Labelled photos from "dataset", an image-classification folder in Xinyu-Zhang/499_Project. The possible labels are: Atripla, Cymbalta, Epzicom, Lexapro, Prezista, Tivicay, Truvada, Truvada Cymbalta.

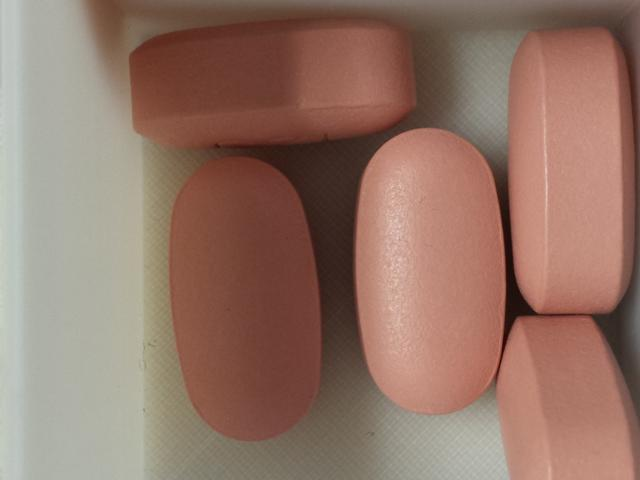
Label: Atripla

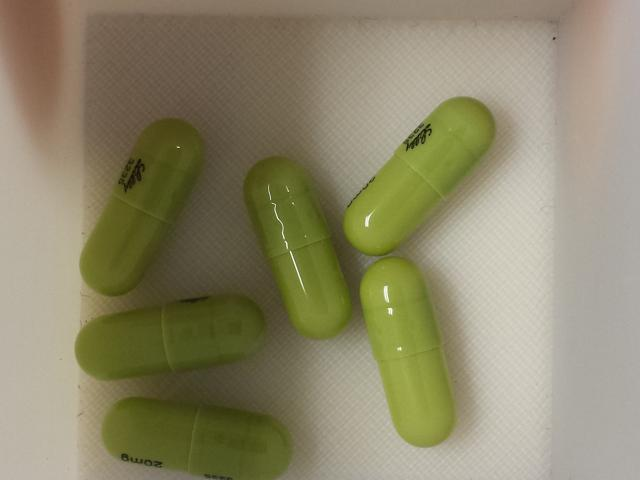
Label: Cymbalta

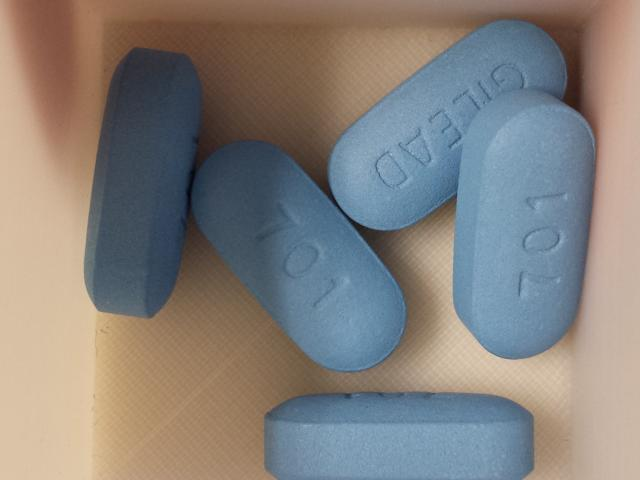
Label: Truvada

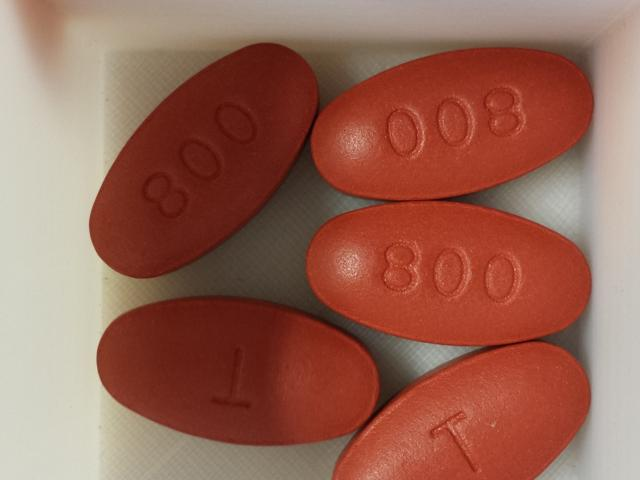
Label: Prezista

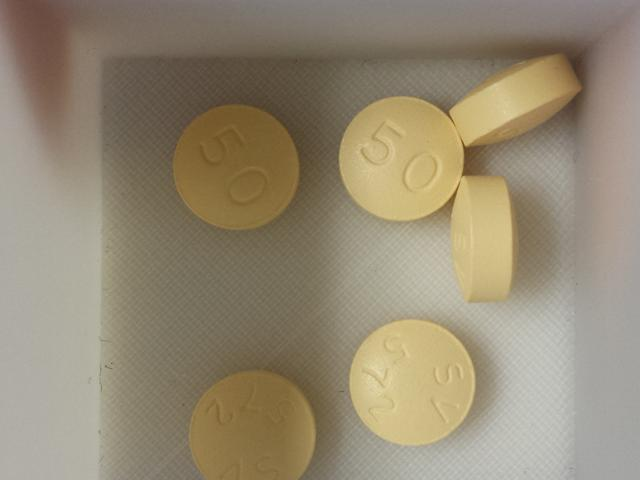
Label: Tivicay

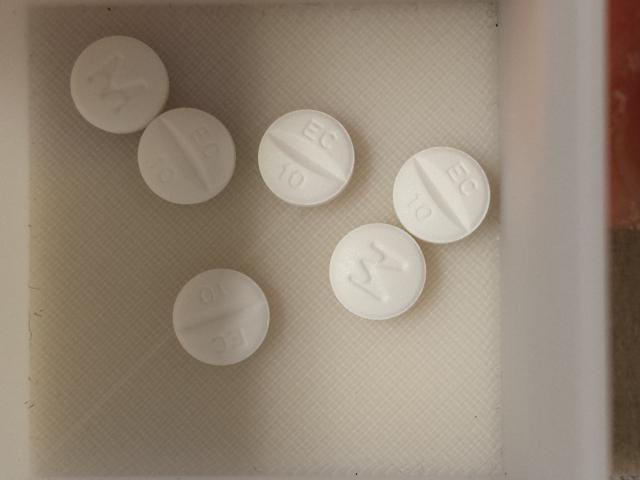
Label: Lexapro
